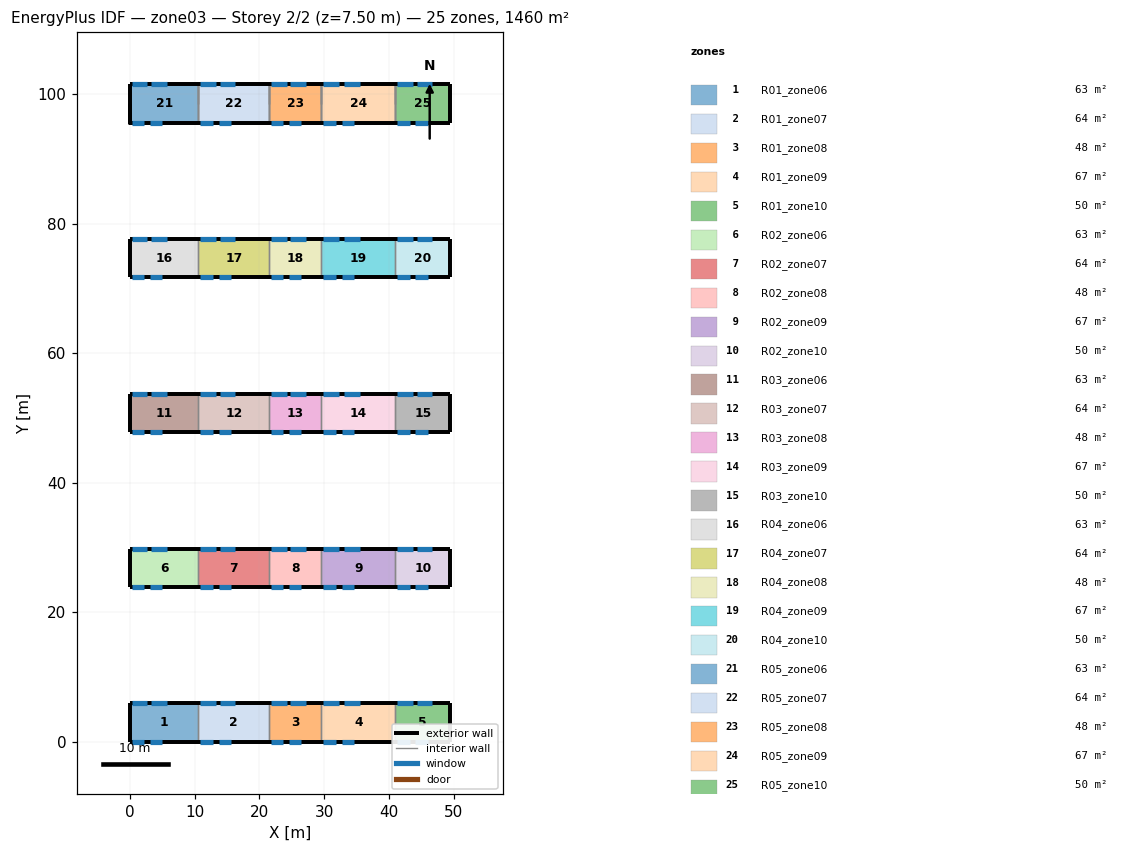
=== STOREY PLAN SPEC (per zone: floor XY polygon, exterior-wall plan segments, windows/doors) ===
zone 1: R01_zone06  (62.5 m²)
  floor: (10.60, 5.90) (10.60, 0.00) (0.00, 0.00) (0.00, 5.90)
  exterior wall: (0.00, 5.90) – (0.00, 0.00)  [5.9 m]
  exterior wall: (10.60, 5.90) – (0.00, 5.90)  [10.6 m]
    window: (2.70, 5.90) – (0.30, 5.90)  [6.0 m²]
    window: (5.70, 5.90) – (3.30, 5.90)  [6.0 m²]
  exterior wall: (0.00, 0.00) – (10.60, 0.00)  [10.6 m]
    window: (0.30, 0.00) – (2.20, 0.00)  [3.4 m²]
    window: (3.10, 0.00) – (5.00, 0.00)  [3.4 m²]
  interior walls: 1
zone 2: R01_zone07  (64.3 m²)
  floor: (21.50, 5.90) (21.50, 0.00) (10.60, 0.00) (10.60, 5.90)
  exterior wall: (21.50, 5.90) – (10.60, 5.90)  [10.9 m]
    window: (13.30, 5.90) – (10.90, 5.90)  [6.0 m²]
    window: (16.30, 5.90) – (13.90, 5.90)  [6.0 m²]
  exterior wall: (10.60, 0.00) – (21.50, 0.00)  [10.9 m]
    window: (10.90, 0.00) – (12.80, 0.00)  [3.4 m²]
    window: (13.70, 0.00) – (15.60, 0.00)  [3.4 m²]
  interior walls: 2
zone 3: R01_zone08  (47.8 m²)
  floor: (29.60, 5.90) (29.60, 0.00) (21.50, 0.00) (21.50, 5.90)
  exterior wall: (29.60, 5.90) – (21.50, 5.90)  [8.1 m]
    window: (24.20, 5.90) – (21.80, 5.90)  [6.0 m²]
    window: (27.20, 5.90) – (24.80, 5.90)  [6.0 m²]
  exterior wall: (21.50, 0.00) – (29.60, 0.00)  [8.1 m]
    window: (21.80, 0.00) – (23.70, 0.00)  [3.4 m²]
    window: (24.60, 0.00) – (26.50, 0.00)  [3.4 m²]
  interior walls: 2
zone 4: R01_zone09  (67.3 m²)
  floor: (41.00, 5.90) (41.00, 0.00) (29.60, 0.00) (29.60, 5.90)
  exterior wall: (41.00, 5.90) – (29.60, 5.90)  [11.4 m]
    window: (32.30, 5.90) – (29.90, 5.90)  [6.0 m²]
    window: (35.50, 5.90) – (33.10, 5.90)  [6.0 m²]
  exterior wall: (29.60, 0.00) – (41.00, 0.00)  [11.4 m]
    window: (29.90, 0.00) – (31.80, 0.00)  [3.4 m²]
    window: (32.70, 0.00) – (34.60, 0.00)  [3.4 m²]
  interior walls: 2
zone 5: R01_zone10  (50.2 m²)
  floor: (49.50, 5.90) (49.50, 0.00) (41.00, 0.00) (41.00, 5.90)
  exterior wall: (49.50, 0.00) – (49.50, 5.90)  [5.9 m]
  exterior wall: (49.50, 5.90) – (41.00, 5.90)  [8.5 m]
    window: (43.70, 5.90) – (41.30, 5.90)  [6.0 m²]
    window: (46.70, 5.90) – (44.30, 5.90)  [6.0 m²]
  exterior wall: (41.00, 0.00) – (49.50, 0.00)  [8.5 m]
    window: (41.30, 0.00) – (43.20, 0.00)  [3.4 m²]
    window: (44.10, 0.00) – (46.00, 0.00)  [3.4 m²]
  interior walls: 1
zone 6: R02_zone06  (62.5 m²)
  floor: (10.60, 29.80) (10.60, 23.90) (0.00, 23.90) (0.00, 29.80)
  exterior wall: (0.00, 29.80) – (0.00, 23.90)  [5.9 m]
  exterior wall: (10.60, 29.80) – (0.00, 29.80)  [10.6 m]
    window: (2.70, 29.80) – (0.30, 29.80)  [6.0 m²]
    window: (5.70, 29.80) – (3.30, 29.80)  [6.0 m²]
  exterior wall: (0.00, 23.90) – (10.60, 23.90)  [10.6 m]
    window: (0.30, 23.90) – (2.20, 23.90)  [3.4 m²]
    window: (3.10, 23.90) – (5.00, 23.90)  [3.4 m²]
  interior walls: 1
zone 7: R02_zone07  (64.3 m²)
  floor: (21.50, 29.80) (21.50, 23.90) (10.60, 23.90) (10.60, 29.80)
  exterior wall: (21.50, 29.80) – (10.60, 29.80)  [10.9 m]
    window: (13.30, 29.80) – (10.90, 29.80)  [6.0 m²]
    window: (16.30, 29.80) – (13.90, 29.80)  [6.0 m²]
  exterior wall: (10.60, 23.90) – (21.50, 23.90)  [10.9 m]
    window: (10.90, 23.90) – (12.80, 23.90)  [3.4 m²]
    window: (13.70, 23.90) – (15.60, 23.90)  [3.4 m²]
  interior walls: 2
zone 8: R02_zone08  (47.8 m²)
  floor: (29.60, 29.80) (29.60, 23.90) (21.50, 23.90) (21.50, 29.80)
  exterior wall: (29.60, 29.80) – (21.50, 29.80)  [8.1 m]
    window: (24.20, 29.80) – (21.80, 29.80)  [6.0 m²]
    window: (27.20, 29.80) – (24.80, 29.80)  [6.0 m²]
  exterior wall: (21.50, 23.90) – (29.60, 23.90)  [8.1 m]
    window: (21.80, 23.90) – (23.70, 23.90)  [3.4 m²]
    window: (24.60, 23.90) – (26.50, 23.90)  [3.4 m²]
  interior walls: 2
zone 9: R02_zone09  (67.3 m²)
  floor: (41.00, 29.80) (41.00, 23.90) (29.60, 23.90) (29.60, 29.80)
  exterior wall: (41.00, 29.80) – (29.60, 29.80)  [11.4 m]
    window: (32.30, 29.80) – (29.90, 29.80)  [6.0 m²]
    window: (35.50, 29.80) – (33.10, 29.80)  [6.0 m²]
  exterior wall: (29.60, 23.90) – (41.00, 23.90)  [11.4 m]
    window: (29.90, 23.90) – (31.80, 23.90)  [3.4 m²]
    window: (32.70, 23.90) – (34.60, 23.90)  [3.4 m²]
  interior walls: 2
zone 10: R02_zone10  (50.2 m²)
  floor: (49.50, 29.80) (49.50, 23.90) (41.00, 23.90) (41.00, 29.80)
  exterior wall: (49.50, 23.90) – (49.50, 29.80)  [5.9 m]
  exterior wall: (49.50, 29.80) – (41.00, 29.80)  [8.5 m]
    window: (43.70, 29.80) – (41.30, 29.80)  [6.0 m²]
    window: (46.70, 29.80) – (44.30, 29.80)  [6.0 m²]
  exterior wall: (41.00, 23.90) – (49.50, 23.90)  [8.5 m]
    window: (41.30, 23.90) – (43.20, 23.90)  [3.4 m²]
    window: (44.10, 23.90) – (46.00, 23.90)  [3.4 m²]
  interior walls: 1
zone 11: R03_zone06  (62.5 m²)
  floor: (10.60, 53.70) (10.60, 47.80) (0.00, 47.80) (0.00, 53.70)
  exterior wall: (0.00, 53.70) – (0.00, 47.80)  [5.9 m]
  exterior wall: (10.60, 53.70) – (0.00, 53.70)  [10.6 m]
    window: (2.70, 53.70) – (0.30, 53.70)  [6.0 m²]
    window: (5.70, 53.70) – (3.30, 53.70)  [6.0 m²]
  exterior wall: (0.00, 47.80) – (10.60, 47.80)  [10.6 m]
    window: (0.30, 47.80) – (2.20, 47.80)  [3.4 m²]
    window: (3.10, 47.80) – (5.00, 47.80)  [3.4 m²]
  interior walls: 1
zone 12: R03_zone07  (64.3 m²)
  floor: (21.50, 53.70) (21.50, 47.80) (10.60, 47.80) (10.60, 53.70)
  exterior wall: (21.50, 53.70) – (10.60, 53.70)  [10.9 m]
    window: (13.30, 53.70) – (10.90, 53.70)  [6.0 m²]
    window: (16.30, 53.70) – (13.90, 53.70)  [6.0 m²]
  exterior wall: (10.60, 47.80) – (21.50, 47.80)  [10.9 m]
    window: (10.90, 47.80) – (12.80, 47.80)  [3.4 m²]
    window: (13.70, 47.80) – (15.60, 47.80)  [3.4 m²]
  interior walls: 2
zone 13: R03_zone08  (47.8 m²)
  floor: (29.60, 53.70) (29.60, 47.80) (21.50, 47.80) (21.50, 53.70)
  exterior wall: (29.60, 53.70) – (21.50, 53.70)  [8.1 m]
    window: (24.20, 53.70) – (21.80, 53.70)  [6.0 m²]
    window: (27.20, 53.70) – (24.80, 53.70)  [6.0 m²]
  exterior wall: (21.50, 47.80) – (29.60, 47.80)  [8.1 m]
    window: (21.80, 47.80) – (23.70, 47.80)  [3.4 m²]
    window: (24.60, 47.80) – (26.50, 47.80)  [3.4 m²]
  interior walls: 2
zone 14: R03_zone09  (67.3 m²)
  floor: (41.00, 53.70) (41.00, 47.80) (29.60, 47.80) (29.60, 53.70)
  exterior wall: (41.00, 53.70) – (29.60, 53.70)  [11.4 m]
    window: (32.30, 53.70) – (29.90, 53.70)  [6.0 m²]
    window: (35.50, 53.70) – (33.10, 53.70)  [6.0 m²]
  exterior wall: (29.60, 47.80) – (41.00, 47.80)  [11.4 m]
    window: (29.90, 47.80) – (31.80, 47.80)  [3.4 m²]
    window: (32.70, 47.80) – (34.60, 47.80)  [3.4 m²]
  interior walls: 2
zone 15: R03_zone10  (50.2 m²)
  floor: (49.50, 53.70) (49.50, 47.80) (41.00, 47.80) (41.00, 53.70)
  exterior wall: (49.50, 47.80) – (49.50, 53.70)  [5.9 m]
  exterior wall: (49.50, 53.70) – (41.00, 53.70)  [8.5 m]
    window: (43.70, 53.70) – (41.30, 53.70)  [6.0 m²]
    window: (46.70, 53.70) – (44.30, 53.70)  [6.0 m²]
  exterior wall: (41.00, 47.80) – (49.50, 47.80)  [8.5 m]
    window: (41.30, 47.80) – (43.20, 47.80)  [3.4 m²]
    window: (44.10, 47.80) – (46.00, 47.80)  [3.4 m²]
  interior walls: 1
zone 16: R04_zone06  (62.5 m²)
  floor: (10.60, 77.60) (10.60, 71.70) (0.00, 71.70) (0.00, 77.60)
  exterior wall: (0.00, 77.60) – (0.00, 71.70)  [5.9 m]
  exterior wall: (10.60, 77.60) – (0.00, 77.60)  [10.6 m]
    window: (2.70, 77.60) – (0.30, 77.60)  [6.0 m²]
    window: (5.70, 77.60) – (3.30, 77.60)  [6.0 m²]
  exterior wall: (0.00, 71.70) – (10.60, 71.70)  [10.6 m]
    window: (0.30, 71.70) – (2.20, 71.70)  [3.4 m²]
    window: (3.10, 71.70) – (5.00, 71.70)  [3.4 m²]
  interior walls: 1
zone 17: R04_zone07  (64.3 m²)
  floor: (21.50, 77.60) (21.50, 71.70) (10.60, 71.70) (10.60, 77.60)
  exterior wall: (21.50, 77.60) – (10.60, 77.60)  [10.9 m]
    window: (13.30, 77.60) – (10.90, 77.60)  [6.0 m²]
    window: (16.30, 77.60) – (13.90, 77.60)  [6.0 m²]
  exterior wall: (10.60, 71.70) – (21.50, 71.70)  [10.9 m]
    window: (10.90, 71.70) – (12.80, 71.70)  [3.4 m²]
    window: (13.70, 71.70) – (15.60, 71.70)  [3.4 m²]
  interior walls: 2
zone 18: R04_zone08  (47.8 m²)
  floor: (29.60, 77.60) (29.60, 71.70) (21.50, 71.70) (21.50, 77.60)
  exterior wall: (29.60, 77.60) – (21.50, 77.60)  [8.1 m]
    window: (24.20, 77.60) – (21.80, 77.60)  [6.0 m²]
    window: (27.20, 77.60) – (24.80, 77.60)  [6.0 m²]
  exterior wall: (21.50, 71.70) – (29.60, 71.70)  [8.1 m]
    window: (21.80, 71.70) – (23.70, 71.70)  [3.4 m²]
    window: (24.60, 71.70) – (26.50, 71.70)  [3.4 m²]
  interior walls: 2
zone 19: R04_zone09  (67.3 m²)
  floor: (41.00, 77.60) (41.00, 71.70) (29.60, 71.70) (29.60, 77.60)
  exterior wall: (41.00, 77.60) – (29.60, 77.60)  [11.4 m]
    window: (32.30, 77.60) – (29.90, 77.60)  [6.0 m²]
    window: (35.50, 77.60) – (33.10, 77.60)  [6.0 m²]
  exterior wall: (29.60, 71.70) – (41.00, 71.70)  [11.4 m]
    window: (29.90, 71.70) – (31.80, 71.70)  [3.4 m²]
    window: (32.70, 71.70) – (34.60, 71.70)  [3.4 m²]
  interior walls: 2
zone 20: R04_zone10  (50.1 m²)
  floor: (49.50, 77.60) (49.50, 71.70) (41.00, 71.70) (41.00, 77.60)
  exterior wall: (49.50, 71.70) – (49.50, 77.60)  [5.9 m]
  exterior wall: (49.50, 77.60) – (41.00, 77.60)  [8.5 m]
    window: (43.70, 77.60) – (41.30, 77.60)  [6.0 m²]
    window: (46.70, 77.60) – (44.30, 77.60)  [6.0 m²]
  exterior wall: (41.00, 71.70) – (49.50, 71.70)  [8.5 m]
    window: (41.30, 71.70) – (43.20, 71.70)  [3.4 m²]
    window: (44.10, 71.70) – (46.00, 71.70)  [3.4 m²]
  interior walls: 1
zone 21: R05_zone06  (62.5 m²)
  floor: (10.60, 101.50) (10.60, 95.60) (0.00, 95.60) (0.00, 101.50)
  exterior wall: (0.00, 101.50) – (0.00, 95.60) – (0.00, 98.55)  [8.9 m]
  exterior wall: (10.60, 101.50) – (0.00, 101.50)  [10.6 m]
    window: (2.70, 101.50) – (0.30, 101.50)  [6.0 m²]
    window: (5.70, 101.50) – (3.30, 101.50)  [6.0 m²]
  exterior wall: (0.00, 95.60) – (10.60, 95.60)  [10.6 m]
    window: (0.30, 95.60) – (2.20, 95.60)  [3.4 m²]
    window: (3.10, 95.60) – (5.00, 95.60)  [3.4 m²]
  interior walls: 2
zone 22: R05_zone07  (64.3 m²)
  floor: (21.50, 101.50) (21.50, 95.60) (10.60, 95.60) (10.60, 101.50)
  exterior wall: (21.50, 101.50) – (10.60, 101.50)  [10.9 m]
    window: (13.30, 101.50) – (10.90, 101.50)  [6.0 m²]
    window: (16.30, 101.50) – (13.90, 101.50)  [6.0 m²]
  exterior wall: (10.60, 95.60) – (21.50, 95.60)  [10.9 m]
    window: (10.90, 95.60) – (12.80, 95.60)  [3.4 m²]
    window: (13.70, 95.60) – (15.60, 95.60)  [3.4 m²]
  interior walls: 4
zone 23: R05_zone08  (47.8 m²)
  floor: (29.60, 101.50) (29.60, 95.60) (21.50, 95.60) (21.50, 101.50)
  exterior wall: (29.60, 101.50) – (21.50, 101.50)  [8.1 m]
    window: (24.20, 101.50) – (21.80, 101.50)  [6.0 m²]
    window: (27.20, 101.50) – (24.80, 101.50)  [6.0 m²]
  exterior wall: (21.50, 95.60) – (29.60, 95.60)  [8.1 m]
    window: (21.80, 95.60) – (23.70, 95.60)  [3.4 m²]
    window: (24.60, 95.60) – (26.50, 95.60)  [3.4 m²]
  interior walls: 4
zone 24: R05_zone09  (67.3 m²)
  floor: (41.00, 101.50) (41.00, 95.60) (29.60, 95.60) (29.60, 101.50)
  exterior wall: (41.00, 101.50) – (29.60, 101.50)  [11.4 m]
    window: (32.30, 101.50) – (29.90, 101.50)  [6.0 m²]
    window: (35.50, 101.50) – (33.10, 101.50)  [6.0 m²]
  exterior wall: (29.60, 95.60) – (41.00, 95.60)  [11.4 m]
    window: (29.90, 95.60) – (31.80, 95.60)  [3.4 m²]
    window: (32.70, 95.60) – (34.60, 95.60)  [3.4 m²]
  interior walls: 4
zone 25: R05_zone10  (50.2 m²)
  floor: (49.50, 101.50) (49.50, 95.60) (41.00, 95.60) (41.00, 101.50)
  exterior wall: (49.50, 101.50) – (49.50, 98.55) – (49.50, 95.60)  [5.9 m]
  exterior wall: (49.50, 101.50) – (41.00, 101.50)  [8.5 m]
    window: (43.70, 101.50) – (41.30, 101.50)  [6.0 m²]
    window: (46.70, 101.50) – (44.30, 101.50)  [6.0 m²]
  exterior wall: (41.00, 95.60) – (49.50, 95.60)  [8.5 m]
    window: (41.30, 95.60) – (43.20, 95.60)  [3.4 m²]
    window: (44.10, 95.60) – (46.00, 95.60)  [3.4 m²]
  interior walls: 2

=== DERIVED (storey summary) ===
Building: zone03
Storey: 2 of 2  (floor level z = 7.50 m)
Storey gross floor area: 1460.3 m²
Zones on this storey: 25
  - R01_zone06: floor 62.5 m²; exterior wall 27.1 m (207.8 m²); 4 window(s) 18.8 m²; WWR 9.1%
  - R01_zone07: floor 64.3 m²; exterior wall 21.8 m (177.6 m²); 4 window(s) 18.8 m²; WWR 10.6%
  - R01_zone08: floor 47.8 m²; exterior wall 16.2 m (138.2 m²); 4 window(s) 18.8 m²; WWR 13.6%
  - R01_zone09: floor 67.3 m²; exterior wall 22.8 m (203.5 m²); 4 window(s) 18.8 m²; WWR 9.3%
  - R01_zone10: floor 50.2 m²; exterior wall 22.9 m (214.6 m²); 4 window(s) 18.8 m²; WWR 8.8%
  - R02_zone06: floor 62.5 m²; exterior wall 27.1 m (230.4 m²); 4 window(s) 18.8 m²; WWR 8.2%
  - R02_zone07: floor 64.3 m²; exterior wall 21.8 m (185.3 m²); 4 window(s) 18.8 m²; WWR 10.2%
  - R02_zone08: floor 47.8 m²; exterior wall 16.2 m (137.7 m²); 4 window(s) 18.8 m²; WWR 13.7%
  - R02_zone09: floor 67.3 m²; exterior wall 22.8 m (193.8 m²); 4 window(s) 18.8 m²; WWR 9.7%
  - R02_zone10: floor 50.2 m²; exterior wall 22.9 m (194.7 m²); 4 window(s) 18.8 m²; WWR 9.7%
  - R03_zone06: floor 62.5 m²; exterior wall 27.1 m (223.9 m²); 4 window(s) 18.8 m²; WWR 8.4%
  - R03_zone07: floor 64.3 m²; exterior wall 21.8 m (198.6 m²); 4 window(s) 18.8 m²; WWR 9.5%
  - R03_zone08: floor 47.8 m²; exterior wall 16.2 m (149.2 m²); 4 window(s) 18.8 m²; WWR 12.6%
  - R03_zone09: floor 67.3 m²; exterior wall 22.8 m (194.1 m²); 4 window(s) 18.8 m²; WWR 9.7%
  - R03_zone10: floor 50.2 m²; exterior wall 22.9 m (176.9 m²); 4 window(s) 18.8 m²; WWR 10.6%
  - R04_zone06: floor 62.5 m²; exterior wall 27.1 m (230.3 m²); 4 window(s) 18.8 m²; WWR 8.2%
  - R04_zone07: floor 64.3 m²; exterior wall 21.8 m (185.3 m²); 4 window(s) 18.8 m²; WWR 10.2%
  - R04_zone08: floor 47.8 m²; exterior wall 16.2 m (137.7 m²); 4 window(s) 18.8 m²; WWR 13.7%
  - R04_zone09: floor 67.3 m²; exterior wall 22.8 m (193.8 m²); 4 window(s) 18.8 m²; WWR 9.7%
  - R04_zone10: floor 50.1 m²; exterior wall 22.9 m (194.6 m²); 4 window(s) 18.8 m²; WWR 9.7%
  - R05_zone06: floor 62.5 m²; exterior wall 30.1 m (209.2 m²); 4 window(s) 18.8 m²; WWR 9.0%
  - R05_zone07: floor 64.3 m²; exterior wall 21.8 m (163.5 m²); 4 window(s) 18.8 m²; WWR 11.5%
  - R05_zone08: floor 47.8 m²; exterior wall 16.2 m (121.5 m²); 4 window(s) 18.8 m²; WWR 15.5%
  - R05_zone09: floor 67.3 m²; exterior wall 22.8 m (171.0 m²); 4 window(s) 18.8 m²; WWR 11.0%
  - R05_zone10: floor 50.2 m²; exterior wall 22.9 m (177.7 m²); 4 window(s) 18.8 m²; WWR 10.6%
Zone adjacency: (none detected)